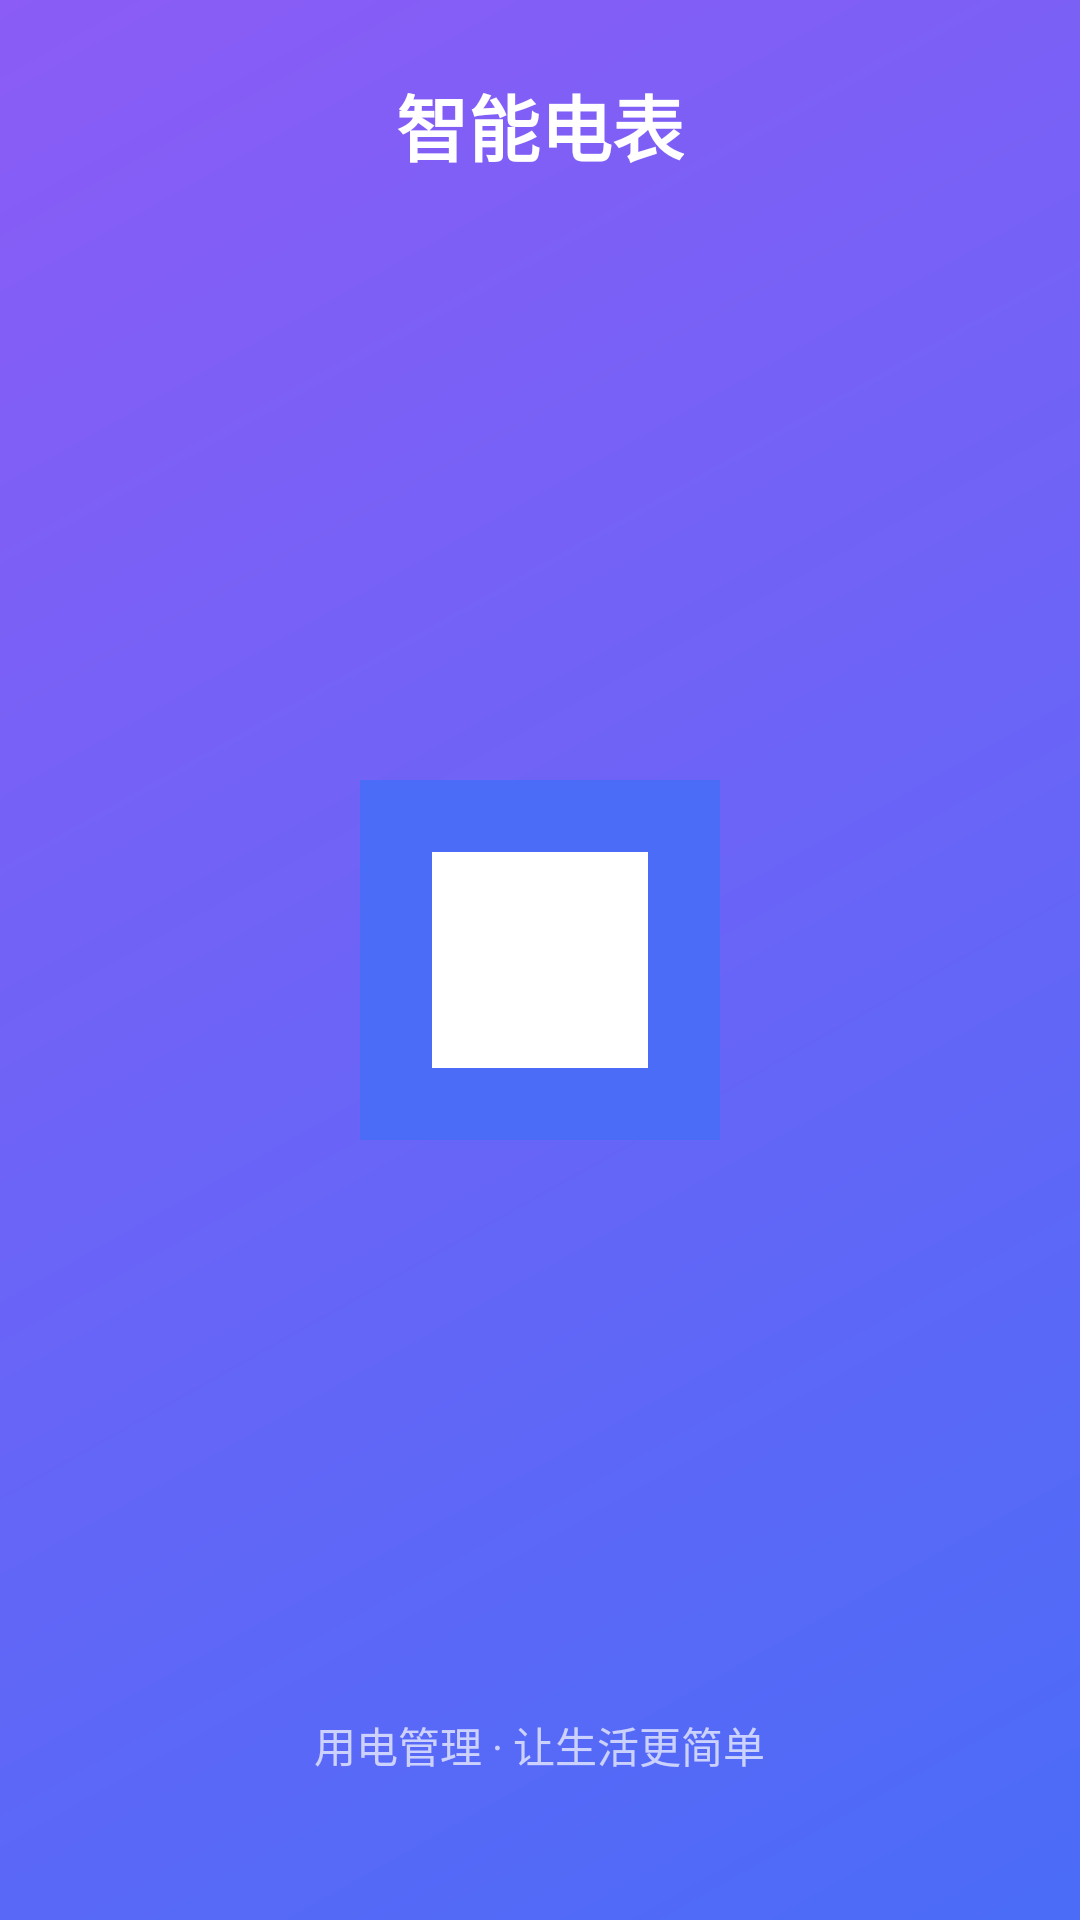

Reconstruct the res/layout file that produces this screen, plus the resources it refers to.
<!-- AndroidManifest.xml: activity theme Theme.AppCompat.NoActionBar -->
<!-- res/layout/activity_splash.xml -->
<?xml version="1.0" encoding="utf-8"?>
<RelativeLayout xmlns:android="http://schemas.android.com/apk/res/android"
    android:layout_width="match_parent"
    android:layout_height="match_parent"
    android:background="@drawable/bg_splash">

    <ImageView
        android:layout_width="120dp"
        android:layout_height="120dp"
        android:layout_centerInParent="true"
        android:src="#FFFFFF"
        android:background="#4A6CF7"
        android:padding="24dp"
        android:contentDescription="@string/app_name" />

    <TextView
        android:layout_width="wrap_content"
        android:layout_height="wrap_content"
        android:layout_below="@+id/logo"
        android:layout_centerHorizontal="true"
        android:layout_marginTop="24dp"
        android:text="智能电表"
        android:textColor="#FFFFFF"
        android:textSize="24sp"
        android:textStyle="bold" />

    <TextView
        android:layout_width="wrap_content"
        android:layout_height="wrap_content"
        android:layout_alignParentBottom="true"
        android:layout_centerHorizontal="true"
        android:layout_marginBottom="48dp"
        android:text="用电管理 · 让生活更简单"
        android:textColor="#FFFFFF"
        android:textSize="14sp"
        android:alpha="0.7" />

</RelativeLayout>
<!-- resources referenced by this layout -->
<resources>
  <!-- drawable bg_splash (drawable) -->
  <?xml version="1.0" encoding="utf-8"?>
  <shape xmlns:android="http://schemas.android.com/apk/res/android">
      <gradient
          android:startColor="#4A6CF7"
          android:endColor="#8B5CF6"
          android:angle="135"
          android:type="linear" />
  </shape>
  <string name="app_name">SmartMeterApp</string>
</resources>
